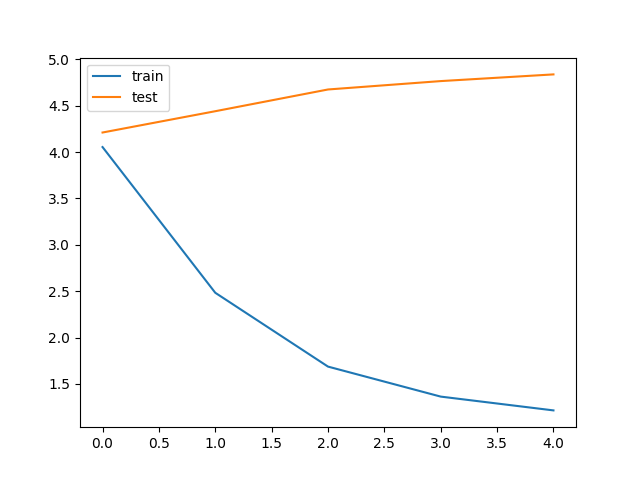

Source data for this figure (header and first rows):
bleu_threshold, trainData_size, testData_size, train_loss, train_bleu, test_loss, test_bleu, save
0.05, 134100, 90600, 4.054, 0.4204, 4.211, 0.02464, V
0.05, 134100, 90600, 2.483, 0.4791, 4.441, 0.02598, 
0.05, 134100, 90600, 1.687, 0.5392, 4.675, 0.02666, 
0.05, 134100, 90600, 1.363, 0.5682, 4.766, 0.02657, 
0.05, 134100, 90600, 1.215, 0.5819, 4.838, 0.02725, 
